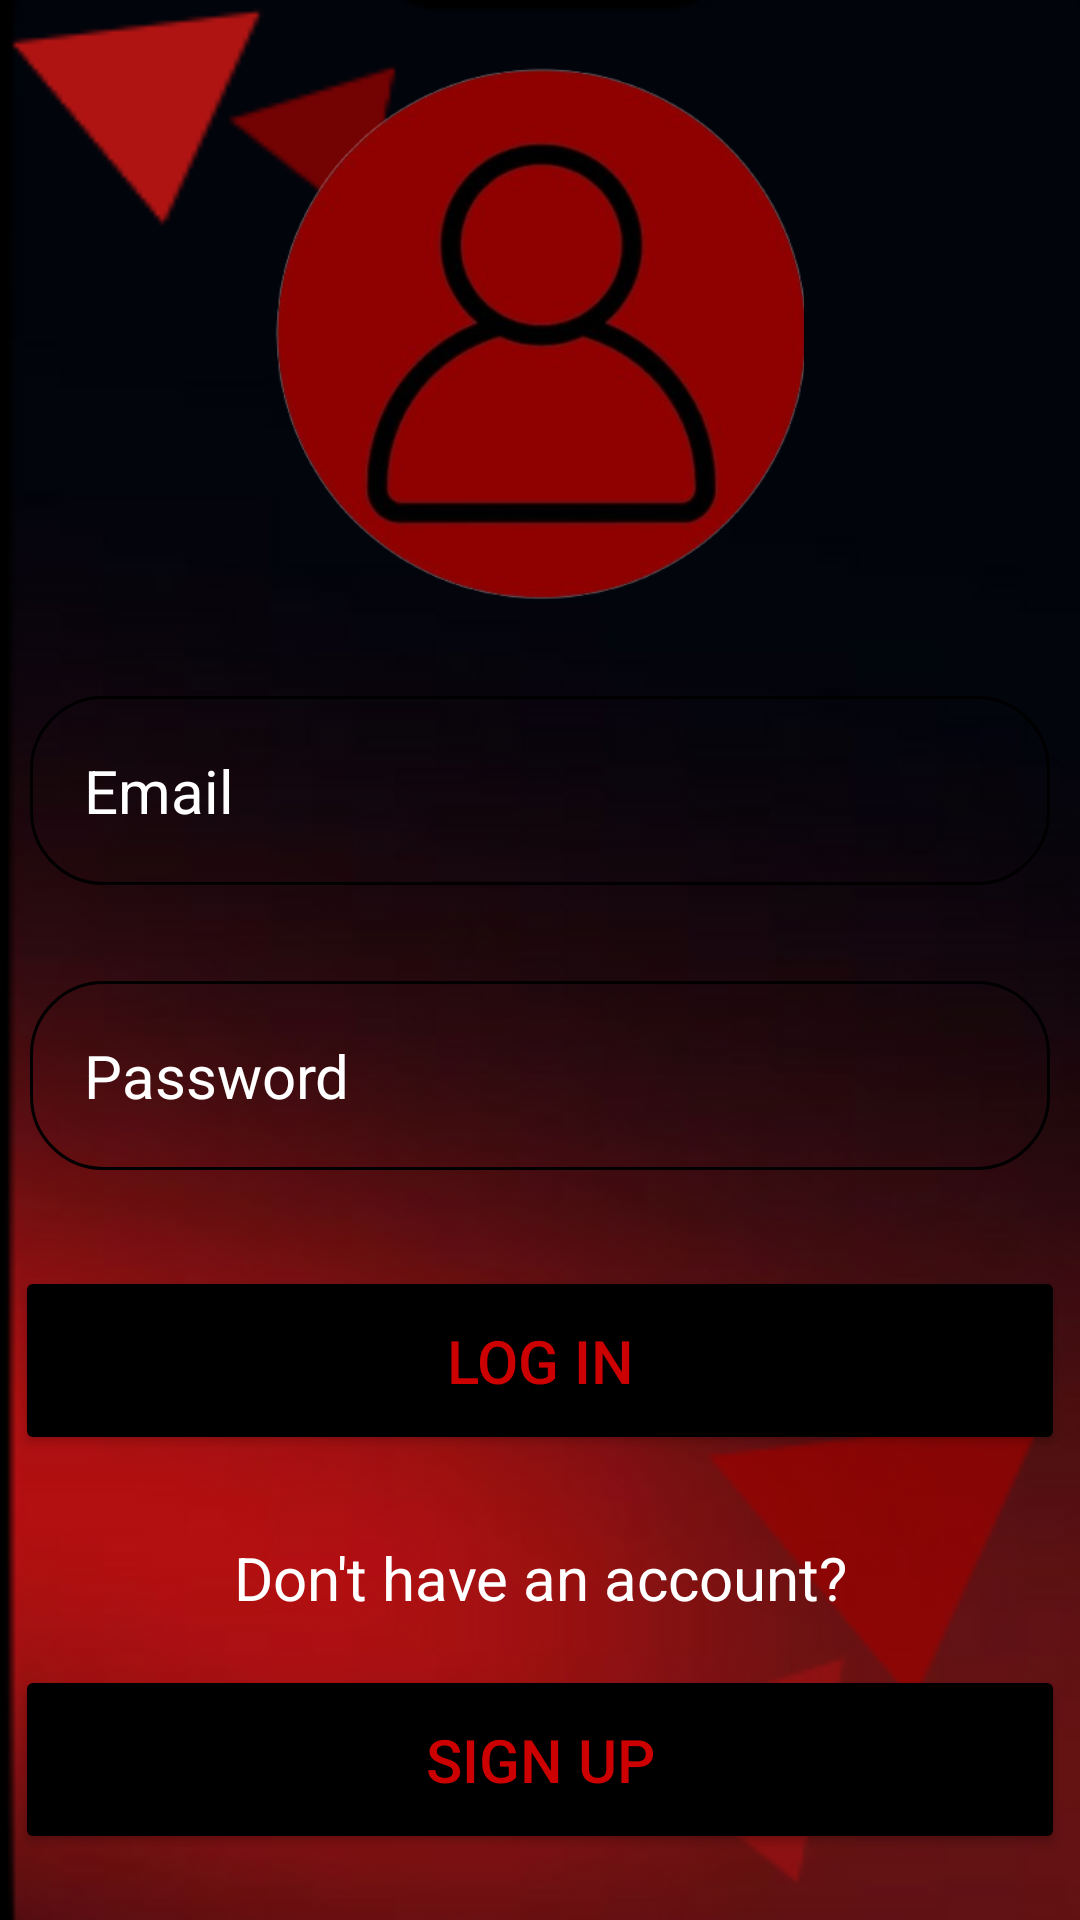

Here is an Android app screen rendered from its layout file. Give the layout XML and the strings, colors and styles it references.
<!-- AndroidManifest.xml: application theme Theme._1erLogIn -->
<!-- res/layout/activity_auth.xml -->
<?xml version="1.0" encoding="utf-8"?>
<androidx.constraintlayout.widget.ConstraintLayout xmlns:android="http://schemas.android.com/apk/res/android"
    xmlns:app="http://schemas.android.com/apk/res-auto"
    xmlns:tools="http://schemas.android.com/tools"
    android:id="@+id/main"
    android:layout_width="match_parent"
    android:layout_height="match_parent"
    android:background="@drawable/fondologin"
    tools:context=".AuthActivity">

    <LinearLayout
        android:layout_width="match_parent"
        android:layout_height="match_parent"
        android:gravity="center"
        android:orientation="vertical">

        <ImageView
            android:id="@+id/imageView"
            android:layout_width="185dp"
            android:layout_height="178dp"
            app:srcCompat="@mipmap/usericon" />

        <EditText
            android:id="@+id/emailEditText"
            android:layout_width="340dp"
            android:layout_height="wrap_content"
            android:layout_marginTop="32dp"
            android:background="@drawable/rounded_corner"
            android:hint="Email"
            android:inputType="text"
            android:padding="18dp"
            android:textColor="#FFFFFF"
            android:textColorHint="#FFFFFF"
            android:textSize="20sp" />

        <EditText
            android:id="@+id/passwordEditText"
            android:layout_width="340dp"
            android:layout_height="wrap_content"
            android:layout_marginTop="32dp"
            android:background="@drawable/rounded_corner"
            android:hint="Password"
            android:inputType="textPassword"
            android:padding="18dp"
            android:textColor="#FFFFFF"
            android:textColorHint="#FFFFFF"
            android:textSize="20sp" />


        <Button
            android:id="@+id/loginButton"
            android:layout_width="350dp"
            android:layout_height="wrap_content"
            android:layout_marginTop="32dp"
            android:backgroundTint="#000000"
            android:padding="18dp"
            android:text="Log In"
            android:textColor="#CC0000"
            android:textSize="20sp" />

        <TextView
            android:id="@+id/textView5"
            android:layout_width="match_parent"
            android:layout_height="58dp"
            android:layout_marginTop="12dp"
            android:gravity="center"
            android:text="Don't have an account?"
            android:textColor="#FFFFFF"
            android:textColorHint="#FFFFFF"
            android:textSize="20sp" />

        <Button
            android:id="@+id/signUpButton"
            android:layout_width="350dp"
            android:layout_height="wrap_content"
            android:layout_marginTop="0dp"
            android:backgroundTint="#000000"
            android:padding="18dp"
            android:text="Sign up"
            android:textColor="#CC0000"
            android:textSize="20sp" />

    </LinearLayout>
</androidx.constraintlayout.widget.ConstraintLayout>
<!-- resources referenced by this layout -->
<resources>
  <!-- drawable fondologin: png bitmap (drawable, 53387 bytes) -->
  <!-- drawable rounded_corner (drawable) -->
  <?xml version="1.0" encoding="utf-8"?>
  <shape xmlns:android="http://schemas.android.com/apk/res/android"
      android:shape="rectangle"
      >
      <corners android:radius="24dp"/>
      <stroke android:width="1dip" android:color="#000000"/>
  </shape>
  <!-- mipmap usericon: png bitmap (mipmap-hdpi, 74400 bytes) -->
  <style name="Theme._1erLogIn" parent="Base.Theme._1erLogIn" />
  <style name="Base.Theme._1erLogIn" parent="Theme.Material3.DayNight.NoActionBar">
          
          
      </style>
</resources>
